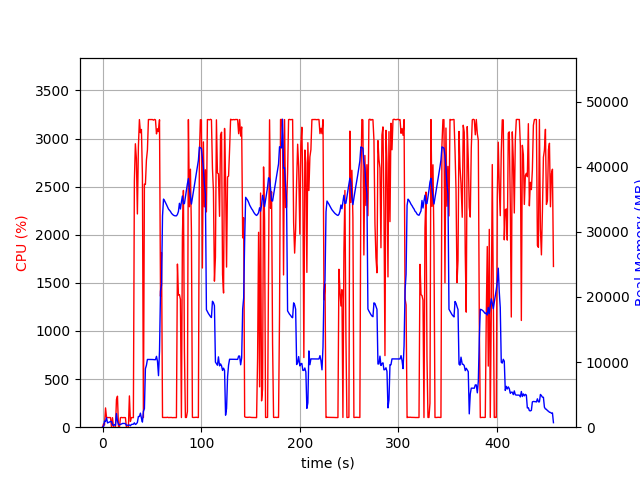

Values plotted in this chart, from the file beside it:
elapsed_time, nproc, cpu, mem_real, mem_virtual
3.743171691894531e-05, 2, 0.0, 19.32, 38.66
1.007, 3, 35.7, 55.37, 187.5
2.015, 6, 22.7, 945.7, 2932
3.028, 5, 200.4, 891.2, 2746
4.036, 8, 102.2, 1444, 4031
5.045, 4, 100.2, 653.7, 2212
6.053, 4, 100.2, 723.9, 2308
7.061, 4, 100.2, 782.5, 2420
8.069, 4, 100.2, 875.8, 2420
9.077, 7, 3.0, 859.7, 3003
10.09, 4, 99.2, 357.7, 1808
11.09, 4, 2.0, 278.5, 1741
12.1, 4, 0.0, 371.4, 1845
13.11, 4, 0.0, 286.1, 1749
14.12, 12, 288.0, 2101, 5542
15.14, 6, 322.2, 935.1, 3029
16.14, 5, 3.0, 416.3, 2166
17.15, 4, 1.0, 342.8, 1910
18.16, 4, 99.2, 448.1, 2046
19.17, 4, 101.2, 486, 2106
20.18, 4, 99.2, 577.5, 2254
21.18, 4, 100.2, 577.5, 2254
22.19, 4, 100.2, 577.5, 2254
23.2, 4, 99.2, 527.7, 2254
24.21, 4, 1.0, 293.1, 1876
25.22, 4, 0.0, 309.8, 1887
26.22, 4, 0.0, 296.9, 1890
27.23, 4, 325.3, 342.3, 1971
28.24, 2, 59.5, 214.3, 1027
29.25, 2, 100.2, 422.3, 1987
30.26, 2, 100.2, 436.4, 1475
31.27, 2, 99.3, 460.2, 2003
32.27, 2, 2559, 670, 4364
33.29, 2, 2946, 424.3, 4364
34.32, 2, 2792, 512.8, 4384
35.34, 2, 2217, 740.4, 4948
36.36, 2, 2916, 1642, 6238
37.38, 2, 3198, 1642, 6238
38.4, 2, 3061, 2156, 6238
39.42, 2, 3095, 1391, 6238
40.44, 2, 2617, 781.6, 7262
41.45, 2, 100.2, 2427, 8318
42.46, 2, 2526, 2851, 8358
43.47, 2, 2523, 8981, 17856
44.49, 2, 2777, 9507, 22000
45.51, 2, 2882, 10403, 22000
46.53, 2, 3198, 10403, 22000
47.55, 2, 3198, 10403, 22000
48.57, 2, 3199, 10401, 22000
49.59, 2, 3197, 10394, 22000
50.62, 2, 3198, 10394, 22000
51.64, 2, 3192, 10374, 22000
52.66, 2, 3199, 10368, 22000
53.68, 2, 3195, 10368, 22000
54.7, 2, 3049, 10880, 22000
55.72, 2, 3102, 10114, 22000
56.75, 2, 3073, 7915, 22005
57.77, 2, 3195, 11691, 25892
58.79, 2, 1361, 20896, 37168
59.81, 2, 1816, 21812, 57648
... 391 more rows
